Image classification data set "dataset" (yancarm/Plant-Recognition on GitHub). Class labels (5): barbados cherry, betel, caricature plant, sweet potato, vieux garcon.

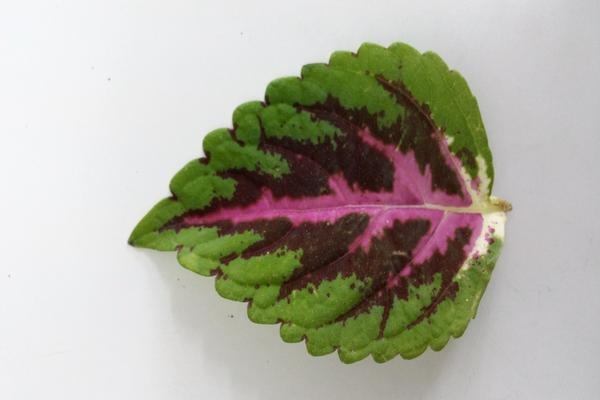
Label: vieux garcon

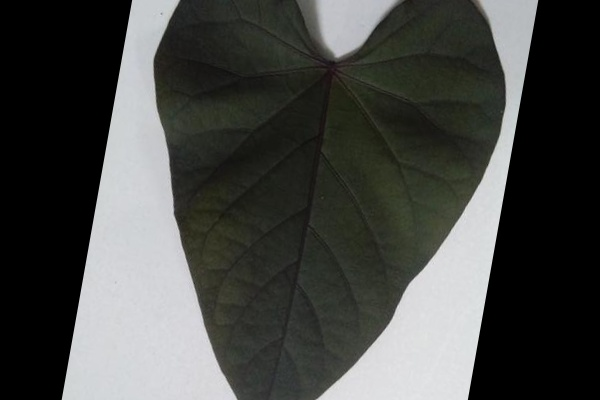
Label: sweet potato

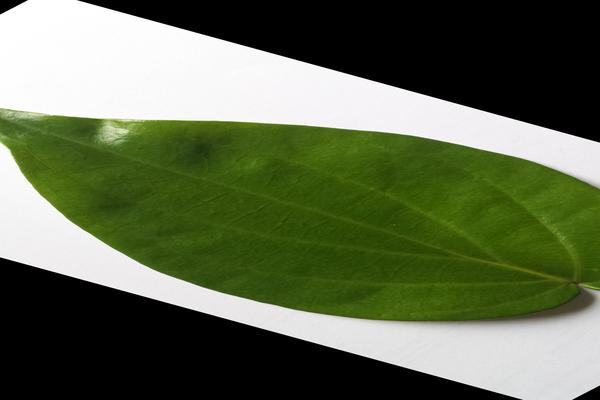
Label: betel

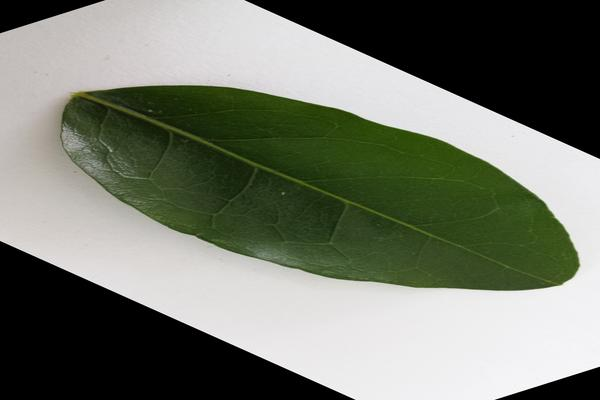
Label: barbados cherry

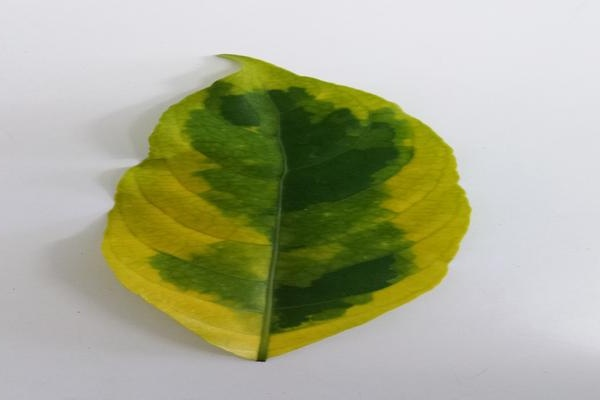
Label: caricature plant

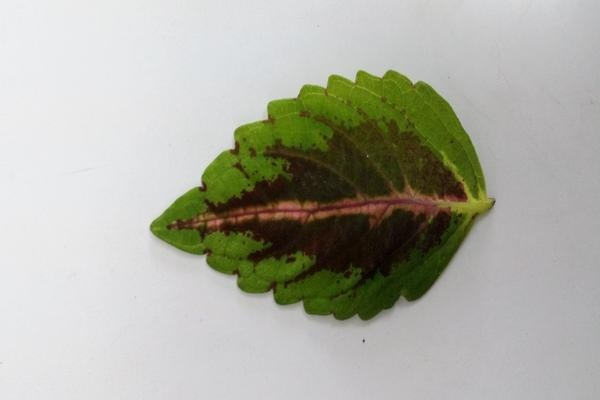
Label: vieux garcon
